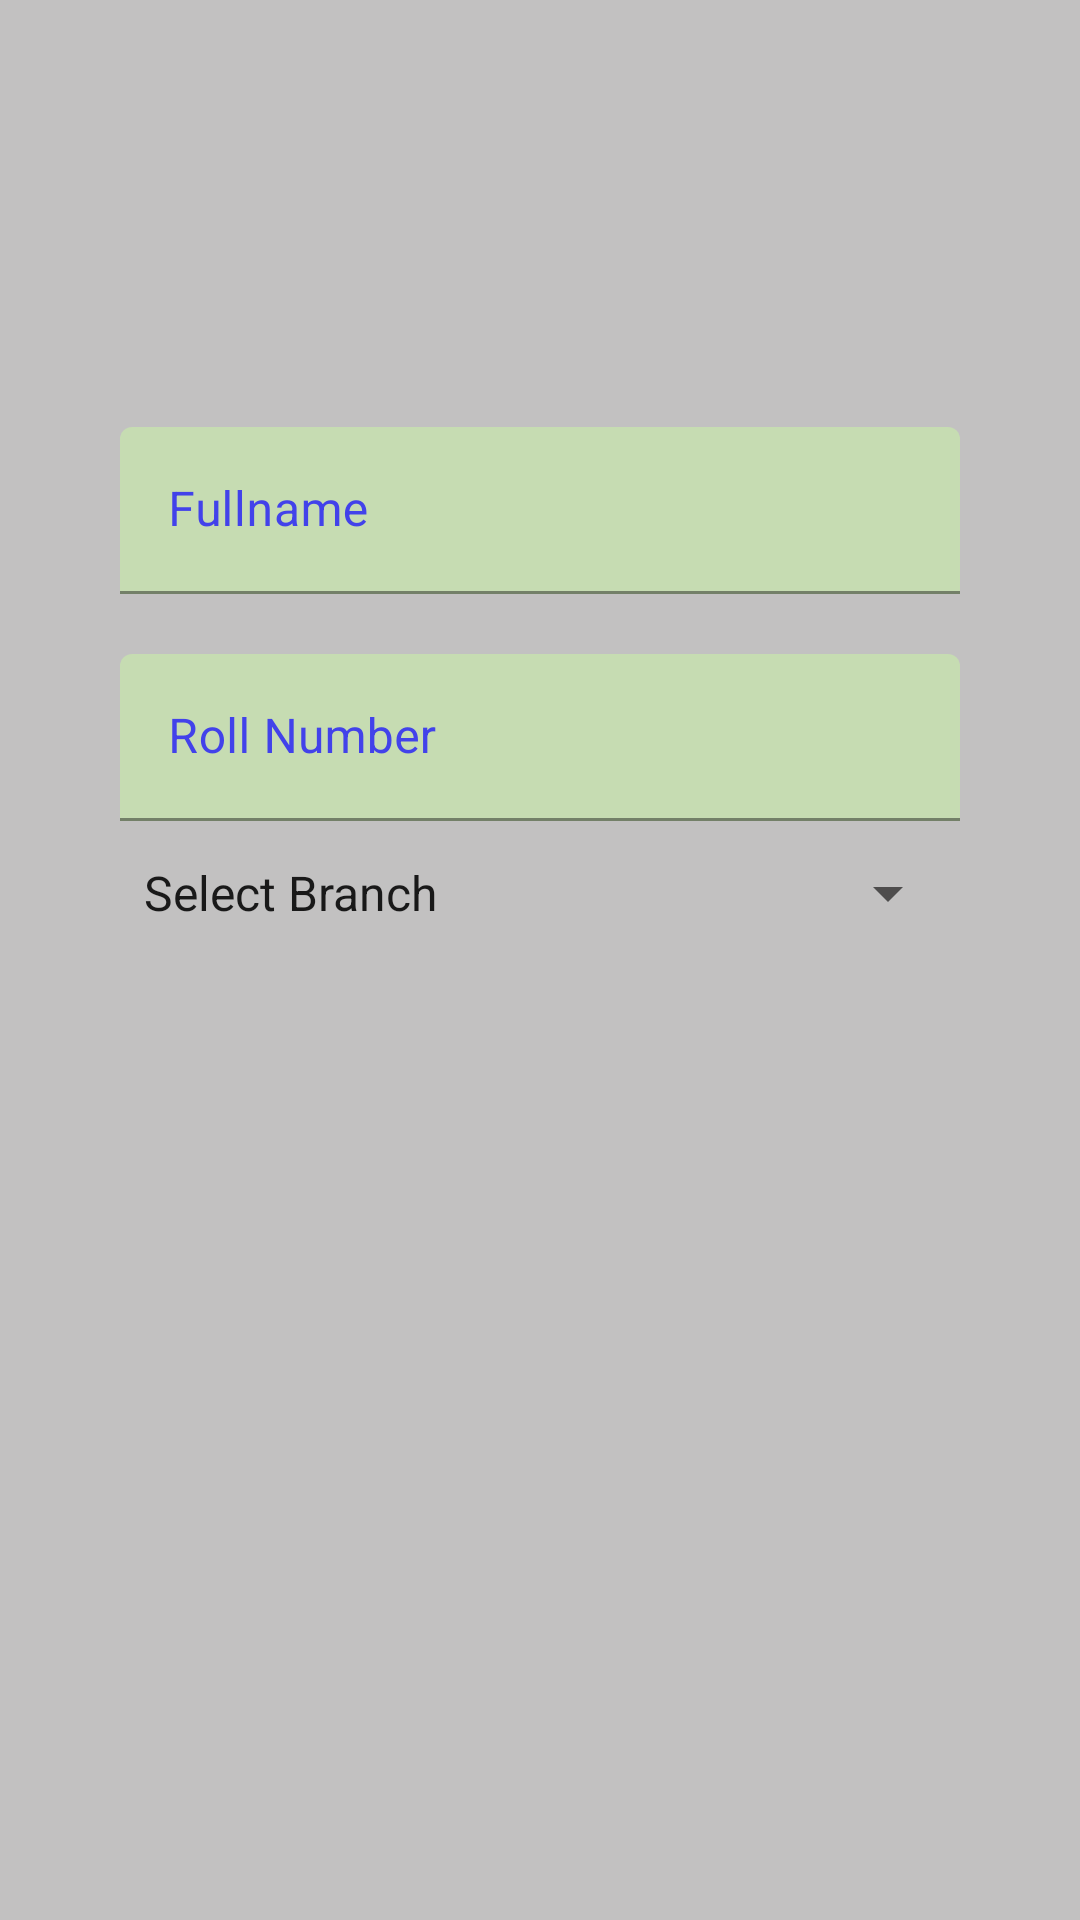

Write the Android layout XML for this screen, with the resource values it uses.
<!-- AndroidManifest.xml: application theme Theme.PresentSir -->
<!-- res/layout/activity_register.xml -->
<?xml version="1.0" encoding="utf-8"?>
<androidx.constraintlayout.widget.ConstraintLayout xmlns:android="http://schemas.android.com/apk/res/android"
    xmlns:app="http://schemas.android.com/apk/res-auto"
    xmlns:tools="http://schemas.android.com/tools"
    android:layout_width="match_parent"
    android:layout_height="match_parent"
    android:layout_marginTop="20dp"
    android:background="#AB9191"
    tools:context=".Register">

    <TextView
        android:id="@+id/textView7"
        android:layout_width="match_parent"
        android:layout_height="match_parent"
        android:background="#C2C1C1"
        app:layout_constraintTop_toTopOf="parent"
        tools:layout_editor_absoluteX="0dp" />

    <com.google.android.material.textfield.TextInputLayout
        android:id="@+id/textInputLayout"
        android:layout_width="0dp"
        android:layout_height="wrap_content"
        android:layout_marginBottom="300dp"
        android:hint="@string/fullname"
        android:textColorHint="#4242EA"
        app:boxBackgroundColor="#C6DCB2"
        app:boxStrokeColor="#000C76"
        app:layout_constraintBottom_toBottomOf="parent"
        app:layout_constraintEnd_toEndOf="parent"
        app:layout_constraintStart_toStartOf="parent"
        app:layout_constraintTop_toTopOf="parent">

        <com.google.android.material.textfield.TextInputEditText
            android:layout_width="match_parent"
            android:layout_height="wrap_content"
            android:layout_marginStart="40dp"
            android:layout_marginEnd="40dp"
            android:inputType="textCapWords"
            android:textColor="#FF5722"
            tools:ignore="TextContrastCheck" />
    </com.google.android.material.textfield.TextInputLayout>

    <com.google.android.material.textfield.TextInputLayout
        android:id="@+id/textInputLayout2"
        android:layout_width="0dp"
        android:layout_height="wrap_content"
        android:layout_marginTop="20dp"
        android:hint="@string/roll_number"
        android:textColorHint="#4242EA"
        app:boxBackgroundColor="#C6DCB2"
        app:layout_constraintEnd_toEndOf="@+id/textInputLayout"
        app:layout_constraintStart_toStartOf="@+id/textInputLayout"
        app:layout_constraintTop_toBottomOf="@+id/textInputLayout">

        <com.google.android.material.textfield.TextInputEditText
            android:layout_width="match_parent"
            android:layout_height="match_parent"
            android:layout_marginStart="40dp"
            android:layout_marginEnd="40dp"
            android:inputType="textCapWords"
            android:textColor="#FF5722"
            tools:ignore="TextContrastCheck" />

    </com.google.android.material.textfield.TextInputLayout>

    <Spinner
        android:id="@+id/SPmonths"
        android:layout_width="0dp"
        android:layout_height="wrap_content"
        android:layout_marginStart="40dp"
        android:layout_marginEnd="40dp"
        android:entries="@array/Branches"
        android:hint="Select Branch"
        android:minHeight="48dp"
        android:textColor="#062A93"
        android:textColorHint="#00047A"
        app:layout_constraintEnd_toEndOf="parent"
        app:layout_constraintStart_toStartOf="@+id/textInputLayout2"
        app:layout_constraintTop_toBottomOf="@+id/textInputLayout2"
        tools:ignore="SpeakableTextPresentCheck" />

</androidx.constraintlayout.widget.ConstraintLayout>
<!-- resources referenced by this layout -->
<resources>
  <string-array name="Branches">
          <item>Select Branch</item>
          <item>MECH</item>
          <item>CIVIL</item>
          <item>EEE</item>
          <item>ECE</item>
          <item>CSE</item>
      </string-array>
  <string name="fullname">Fullname</string>
  <string name="roll_number">Roll Number</string>
  <style name="Theme.PresentSir" parent="Theme.MaterialComponents.DayNight.NoActionBar">
          
          <item name="colorPrimary">@color/myblue</item>
          <item name="colorPrimaryVariant">@color/purple_700</item>
          <item name="colorOnPrimary">@color/white</item>
          
          <item name="colorSecondary">@color/teal_200</item>
          <item name="colorSecondaryVariant">@color/teal_700</item>
          <item name="colorOnSecondary">@color/black</item>
          
          <item name="android:statusBarColor" tools:targetApi="l">?attr/colorPrimaryVariant</item>
          <item name="buttonTint">@color/myblue</item>
      </style>
  <color name="myblue">#051A7E</color>
  <color name="purple_700">#FF3700B3</color>
  <color name="white">#FFFFFFFF</color>
  <color name="teal_200">#FF03DAC5</color>
  <color name="teal_700">#FF018786</color>
  <color name="black">#FF000000</color>
</resources>
